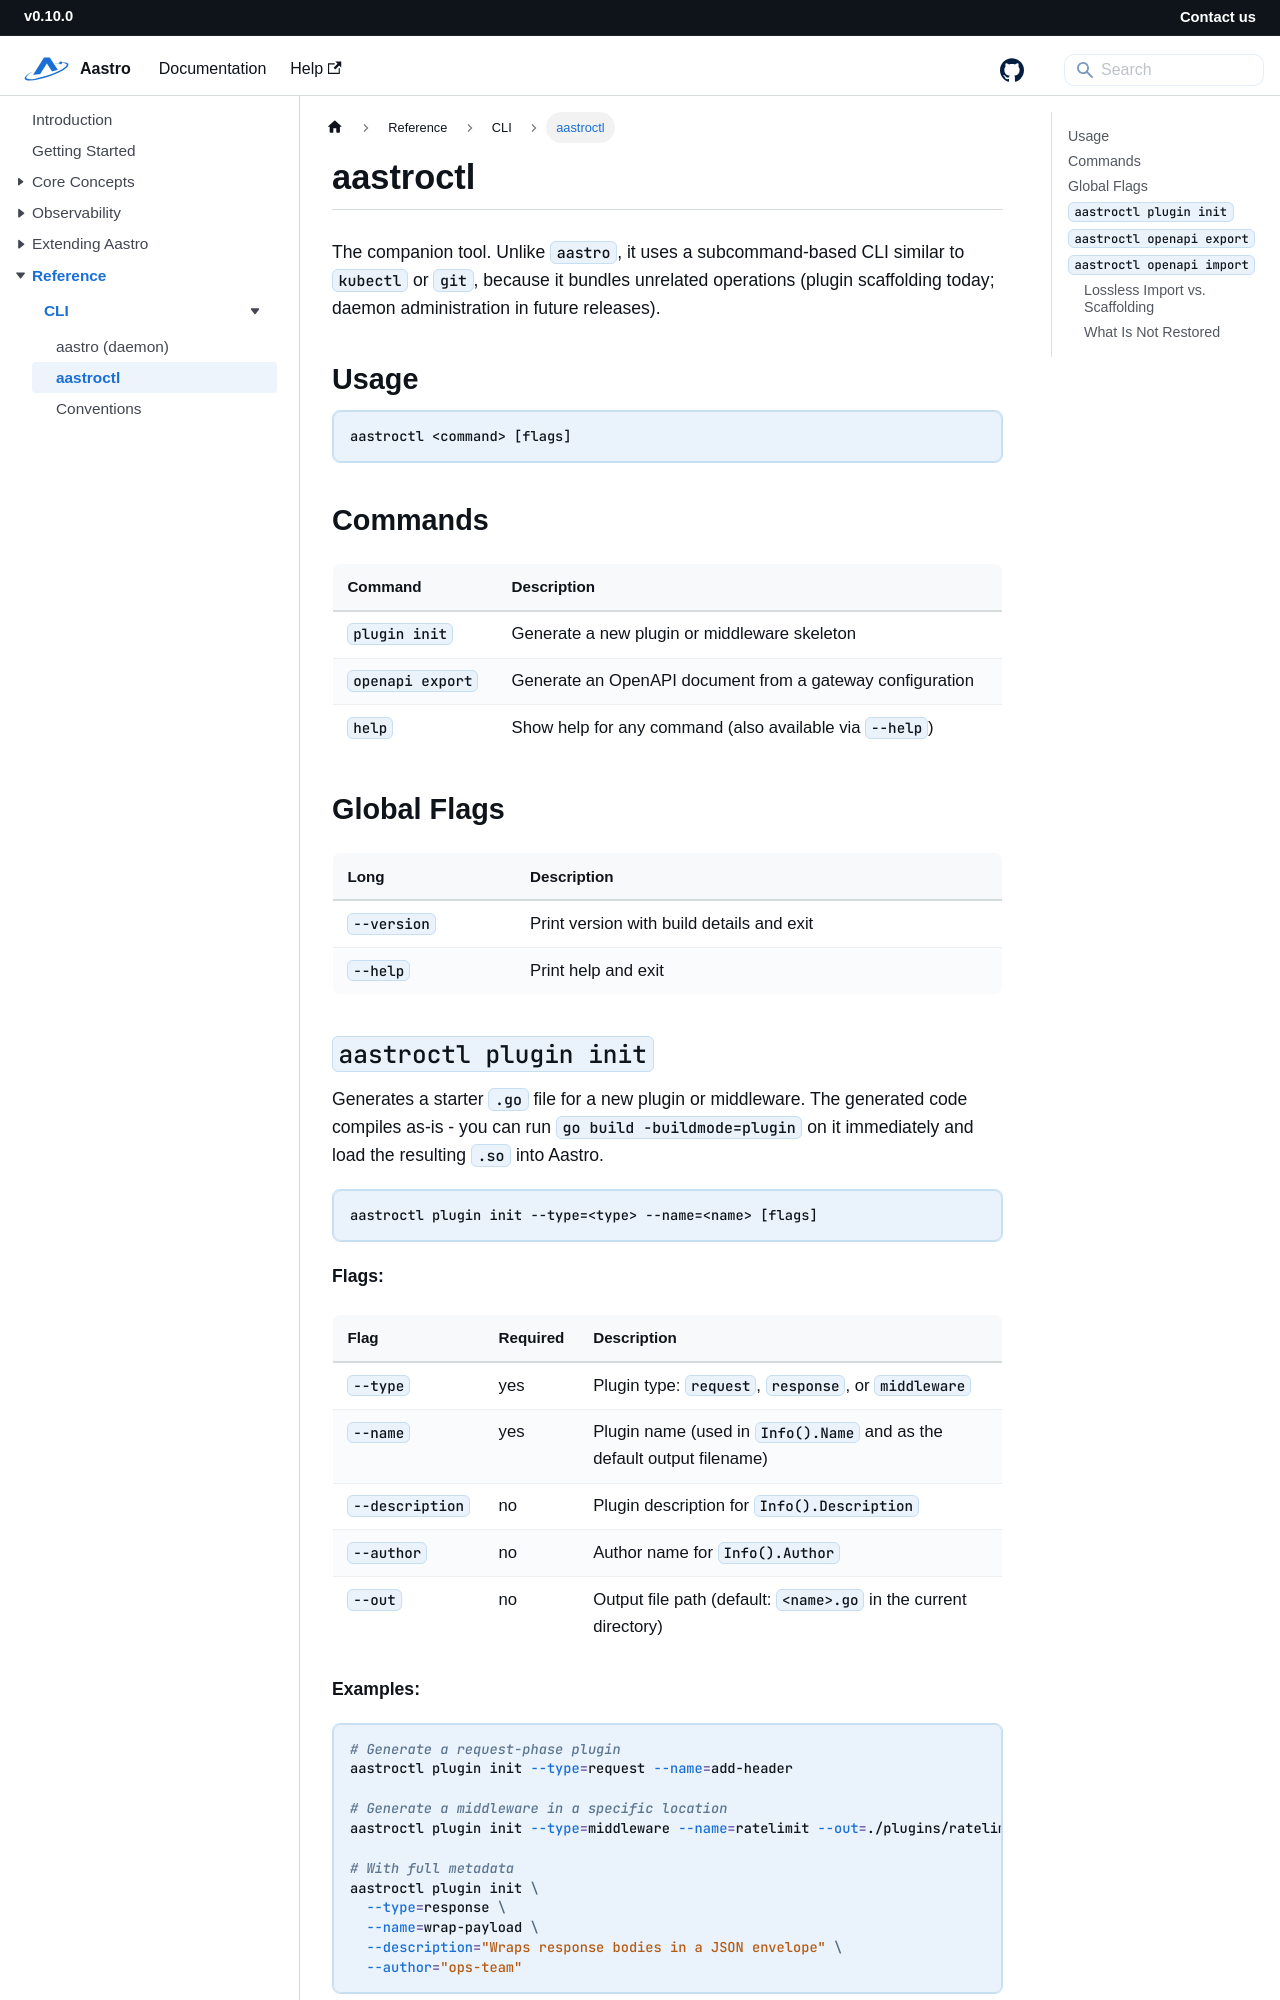

repository: starwalkn/aastro-docs · page: docs/cli/aastroctl.html · generator: docusaurus

---
id: cli-aastroctl
title: aastroctl
description: Reference for the aastroctl companion tool
slug: /cli/aastroctl
---

# aastroctl

The companion tool. Unlike `aastro`, it uses a subcommand-based CLI similar to `kubectl` or `git`, because it bundles
unrelated operations (plugin scaffolding today; daemon administration in future releases).

## Usage

```
aastroctl <command> [flags]
```

## Commands

| Command          | Description                                               |
|------------------|---------------------------------------------------------------|
| `plugin init`    | Generate a new plugin or middleware skeleton              |
| `openapi export` | Generate an OpenAPI document from a gateway configuration |
| `help`           | Show help for any command (also available via `--help`)   |

## Global Flags

| Long        | Description                               |
|-------------|----------------------------------------------|
| `--version` | Print version with build details and exit |
| `--help`    | Print help and exit                       |

## `aastroctl plugin init`

Generates a starter `.go` file for a new plugin or middleware. The generated code compiles as-is - you can run
`go build -buildmode=plugin` on it immediately and load the resulting `.so` into Aastro.

```
aastroctl plugin init --type=<type> --name=<name> [flags]
```

**Flags:**

| Flag            | Required | Description                                                            |
|-----------------|----------|----------------------------------------------------------------------------|
| `--type`        | yes      | Plugin type: `request`, `response`, or `middleware`                    |
| `--name`        | yes      | Plugin name (used in `Info().Name` and as the default output filename) |
| `--description` | no       | Plugin description for `Info().Description`                            |
| `--author`      | no       | Author name for `Info().Author`                                        |
| `--out`         | no       | Output file path (default: `<name>.go` in the current directory)       |

**Examples:**

```bash
# Generate a request-phase plugin
aastroctl plugin init --type=request --name=add-header

# Generate a middleware in a specific location
aastroctl plugin init --type=middleware --name=ratelimit --out=./plugins/ratelimit/main.go

# With full metadata
aastroctl plugin init \
  --type=response \
  --name=wrap-payload \
  --description="Wraps response bodies in a JSON envelope" \
  --author="ops-team"
```

The generated file is formatted with `gofmt` before writing. If the output path already exists, the command refuses to
overwrite it.

See [Plugin & Middleware Development](../plugin-development) for the full guide on writing plugins.
